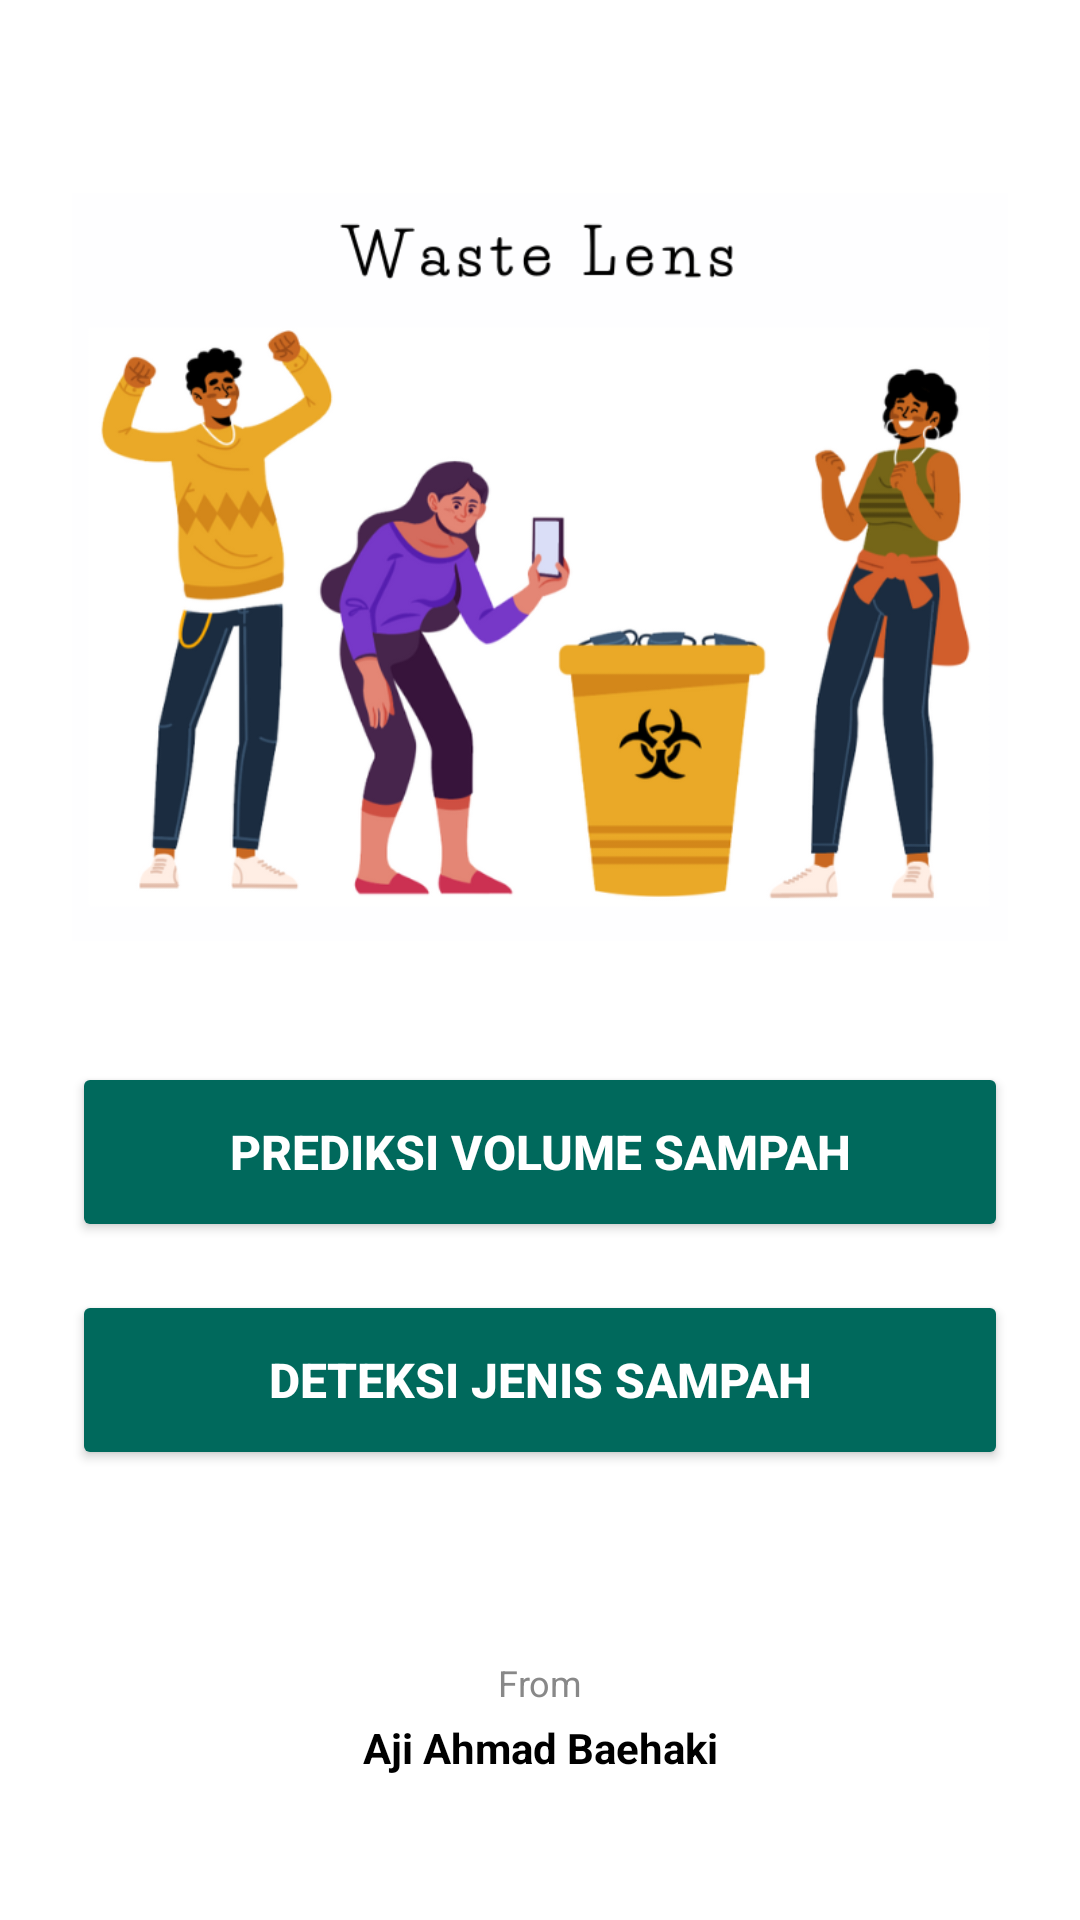

Layout XML and referenced resources for this Android screen:
<!-- AndroidManifest.xml: application theme Theme.WasteDetection -->
<!-- res/layout/activity_main.xml -->
<?xml version="1.0" encoding="utf-8"?>
<androidx.constraintlayout.widget.ConstraintLayout
    xmlns:android="http://schemas.android.com/apk/res/android"
    xmlns:app="http://schemas.android.com/apk/res-auto"
    xmlns:tools="http://schemas.android.com/tools"
    android:layout_width="match_parent"
    android:layout_height="match_parent"
    android:background="#FFFFFF"
    android:padding="24dp">

    <ImageView
        android:id="@+id/imgIllustration"
        android:layout_width="0dp"
        android:layout_height="250dp"
        android:src="@drawable/contoh"
        android:layout_marginTop="40dp"
        app:layout_constraintTop_toTopOf="parent"
        app:layout_constraintStart_toStartOf="parent"
        app:layout_constraintEnd_toEndOf="parent" />

    <Button
        android:id="@+id/btnVolumeEstimation"
        android:layout_width="0dp"
        android:layout_height="60dp"
        android:text="Prediksi Volume Sampah"
        android:textSize="16sp"
        android:textStyle="bold"
        android:textColor="#FFFFFF"
        android:backgroundTint="#00695C"
        app:cornerRadius="30dp"
        android:layout_marginTop="40dp"
        app:layout_constraintTop_toBottomOf="@id/imgIllustration"
        app:layout_constraintStart_toStartOf="parent"
        app:layout_constraintEnd_toEndOf="parent" />

    <Button
        android:id="@+id/btnWasteDetection"
        android:layout_width="0dp"
        android:layout_height="60dp"
        android:text="Deteksi Jenis Sampah"
        android:textSize="16sp"
        android:textStyle="bold"
        android:textColor="#FFFFFF"
        android:backgroundTint="#00695C"
        app:cornerRadius="30dp"
        android:layout_marginTop="16dp"
        app:layout_constraintTop_toBottomOf="@id/btnVolumeEstimation"
        app:layout_constraintStart_toStartOf="parent"
        app:layout_constraintEnd_toEndOf="parent" />

    <TextView
        android:layout_width="wrap_content"
        android:layout_height="wrap_content"
        android:text="From"
        android:textColor="#888888"
        android:textSize="12sp"
        app:layout_constraintBottom_toTopOf="@id/tvName"
        app:layout_constraintStart_toStartOf="parent"
        app:layout_constraintEnd_toEndOf="parent"
        android:layout_marginBottom="4dp"/>

    <TextView
        android:id="@+id/tvName"
        android:layout_width="wrap_content"
        android:layout_height="wrap_content"
        android:text="Aji Ahmad Baehaki"
        android:textColor="#000000"
        android:textStyle="bold"
        android:textSize="14sp"
        android:layout_marginBottom="24dp"
        app:layout_constraintBottom_toBottomOf="parent"
        app:layout_constraintStart_toStartOf="parent"
        app:layout_constraintEnd_toEndOf="parent"/>

</androidx.constraintlayout.widget.ConstraintLayout>
<!-- resources referenced by this layout -->
<resources>
  <!-- drawable contoh: png bitmap (drawable, 136801 bytes) -->
  <style name="Theme.WasteDetection" parent="Base.Theme.WasteDetection" />
  <style name="Base.Theme.WasteDetection" parent="Theme.Material3.DayNight.NoActionBar">
          
          
      </style>
</resources>
